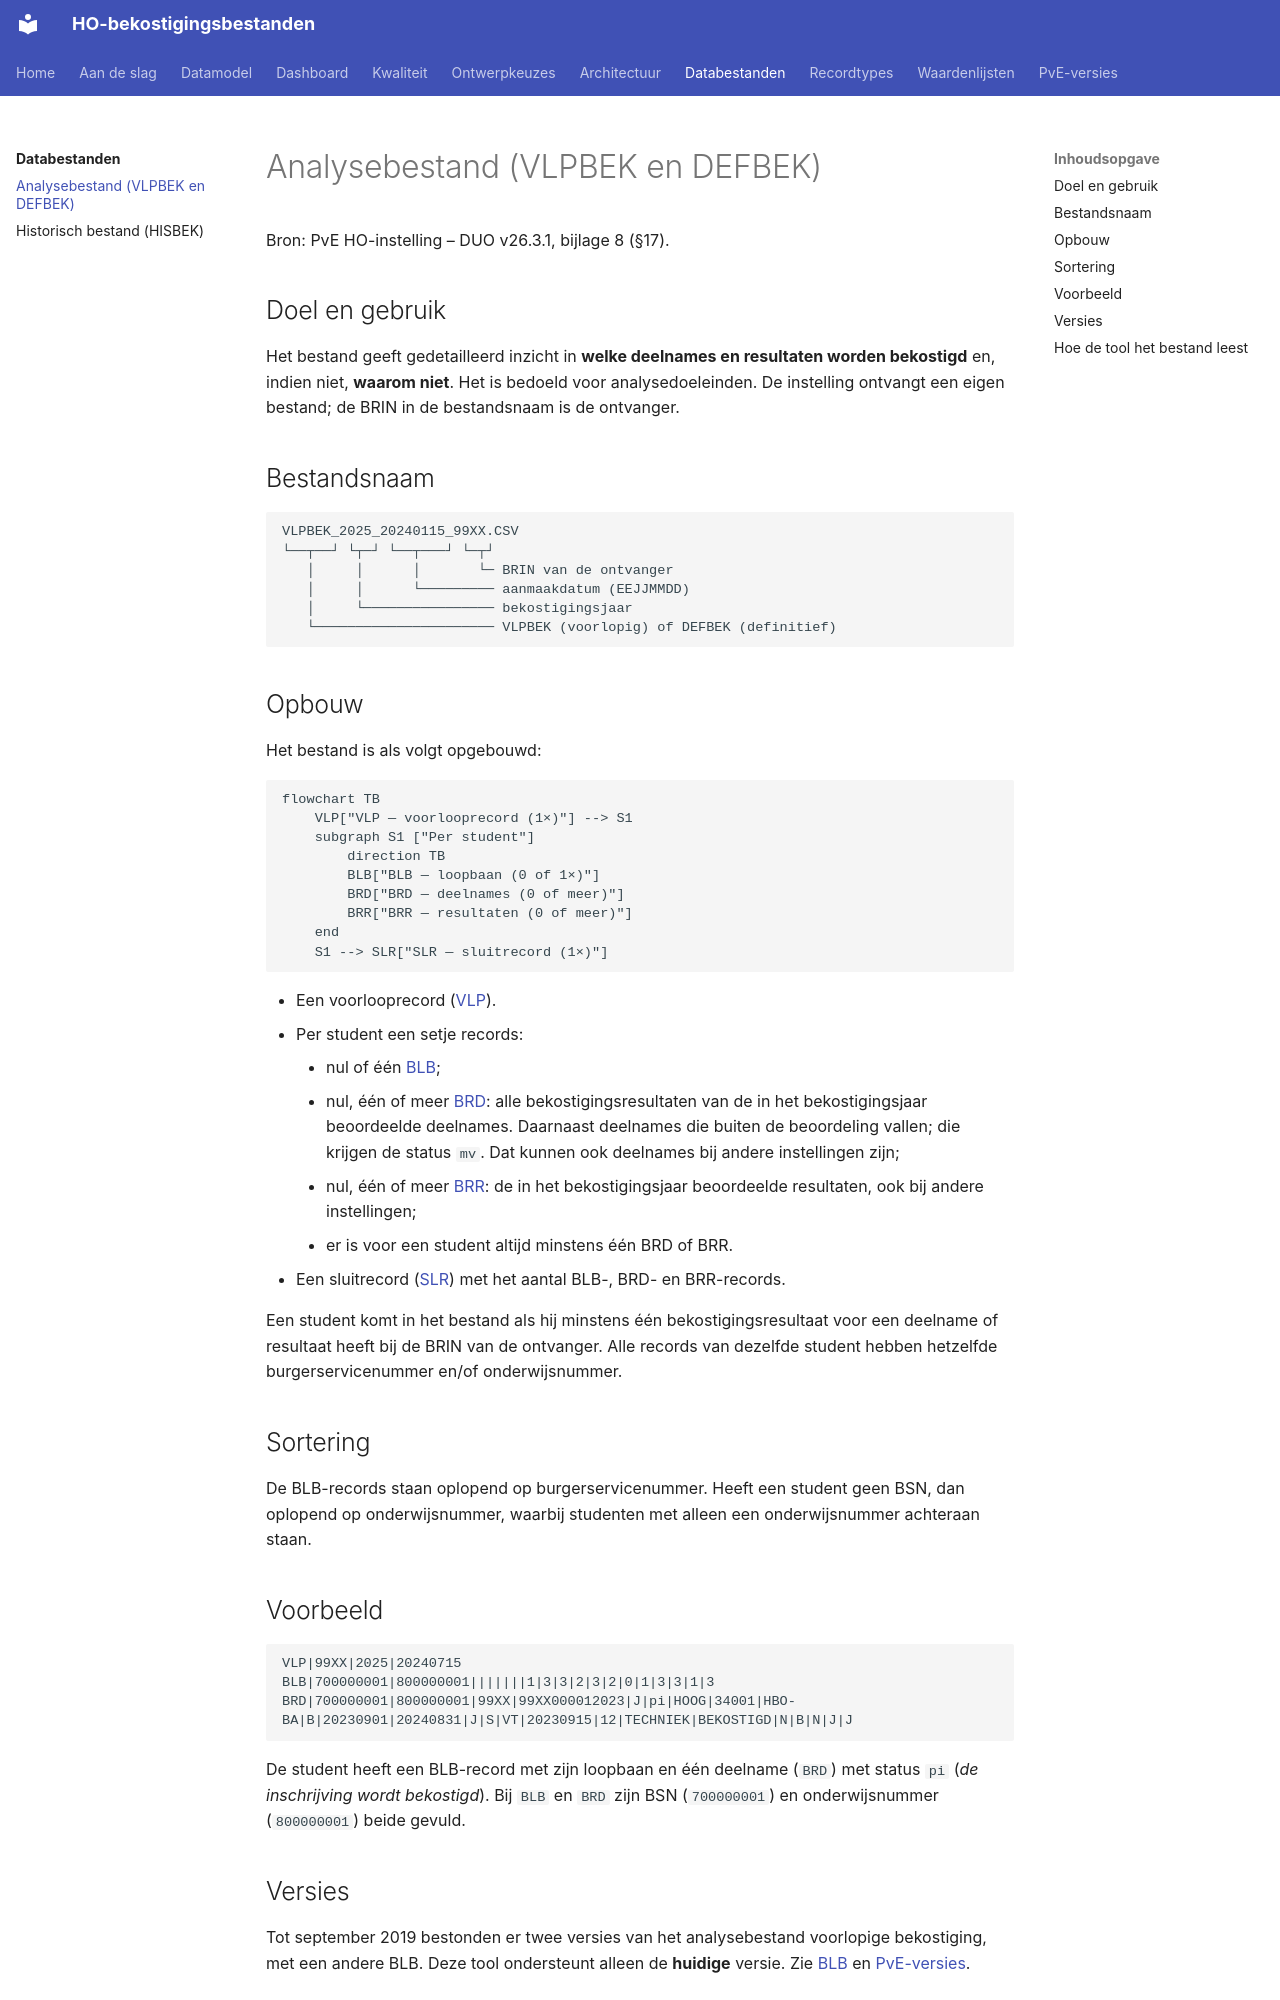

repository: cedanl/ho-bekostiging-bestanden · page: databestanden/analysebestand/index.html · generator: mkdocs

# Analysebestand (VLPBEK en DEFBEK)

Bron: PvE HO-instelling – DUO v26.3.1, bijlage 8 (§17).

## Doel en gebruik

Het bestand geeft gedetailleerd inzicht in **welke deelnames en resultaten worden bekostigd**
en, indien niet, **waarom niet**. Het is bedoeld voor analysedoeleinden. De instelling
ontvangt een eigen bestand; de BRIN in de bestandsnaam is de ontvanger.

## Bestandsnaam

```
VLPBEK_2025_20240115_99XX.CSV
└──┬──┘ └┬─┘ └──┬───┘ └─┬┘
   │     │      │       └─ BRIN van de ontvanger
   │     │      └───────── aanmaakdatum (EEJJMMDD)
   │     └──────────────── bekostigingsjaar
   └────────────────────── VLPBEK (voorlopig) of DEFBEK (definitief)
```

## Opbouw

Het bestand is als volgt opgebouwd:

```mermaid
flowchart TB
    VLP["VLP — voorlooprecord (1×)"] --> S1
    subgraph S1 ["Per student"]
        direction TB
        BLB["BLB — loopbaan (0 of 1×)"]
        BRD["BRD — deelnames (0 of meer)"]
        BRR["BRR — resultaten (0 of meer)"]
    end
    S1 --> SLR["SLR — sluitrecord (1×)"]
```

- Een voorlooprecord ([VLP](../recordtypes/vlp.md)).
- Per student een setje records:
    - nul of één [BLB](../recordtypes/blb.md);
    - nul, één of meer [BRD](../recordtypes/brd.md): alle bekostigingsresultaten van de
      in het bekostigingsjaar beoordeelde deelnames. Daarnaast deelnames die buiten de
      beoordeling vallen; die krijgen de status `mv`. Dat kunnen ook deelnames bij andere
      instellingen zijn;
    - nul, één of meer [BRR](../recordtypes/brr.md): de in het bekostigingsjaar beoordeelde
      resultaten, ook bij andere instellingen;
    - er is voor een student altijd minstens één BRD of BRR.
- Een sluitrecord ([SLR](../recordtypes/slr.md)) met het aantal BLB-, BRD- en BRR-records.

Een student komt in het bestand als hij minstens één bekostigingsresultaat voor een deelname
of resultaat heeft bij de BRIN van de ontvanger. Alle records van dezelfde student hebben
hetzelfde burgerservicenummer en/of onderwijsnummer.

## Sortering

De BLB-records staan oplopend op burgerservicenummer. Heeft een student geen BSN, dan
oplopend op onderwijsnummer, waarbij studenten met alleen een onderwijsnummer achteraan
staan.

## Voorbeeld

```
VLP|99XX|2025|20240715
BLB|700000001|800000001|||||||1|3|3|2|3|2|0|1|3|3|1|3
BRD|700000001|800000001|99XX|99XX000012023|J|pi|HOOG|34001|HBO-BA|B|20230901|20240831|J|S|VT|20230915|12|TECHNIEK|BEKOSTIGD|N|B|N|J|J
```

De student heeft een BLB-record met zijn loopbaan en één deelname (`BRD`) met status `pi`
(*de inschrijving wordt bekostigd*). Bij `BLB` en `BRD` zijn BSN (`700000001`) en
onderwijsnummer (`800000001`) beide gevuld.
